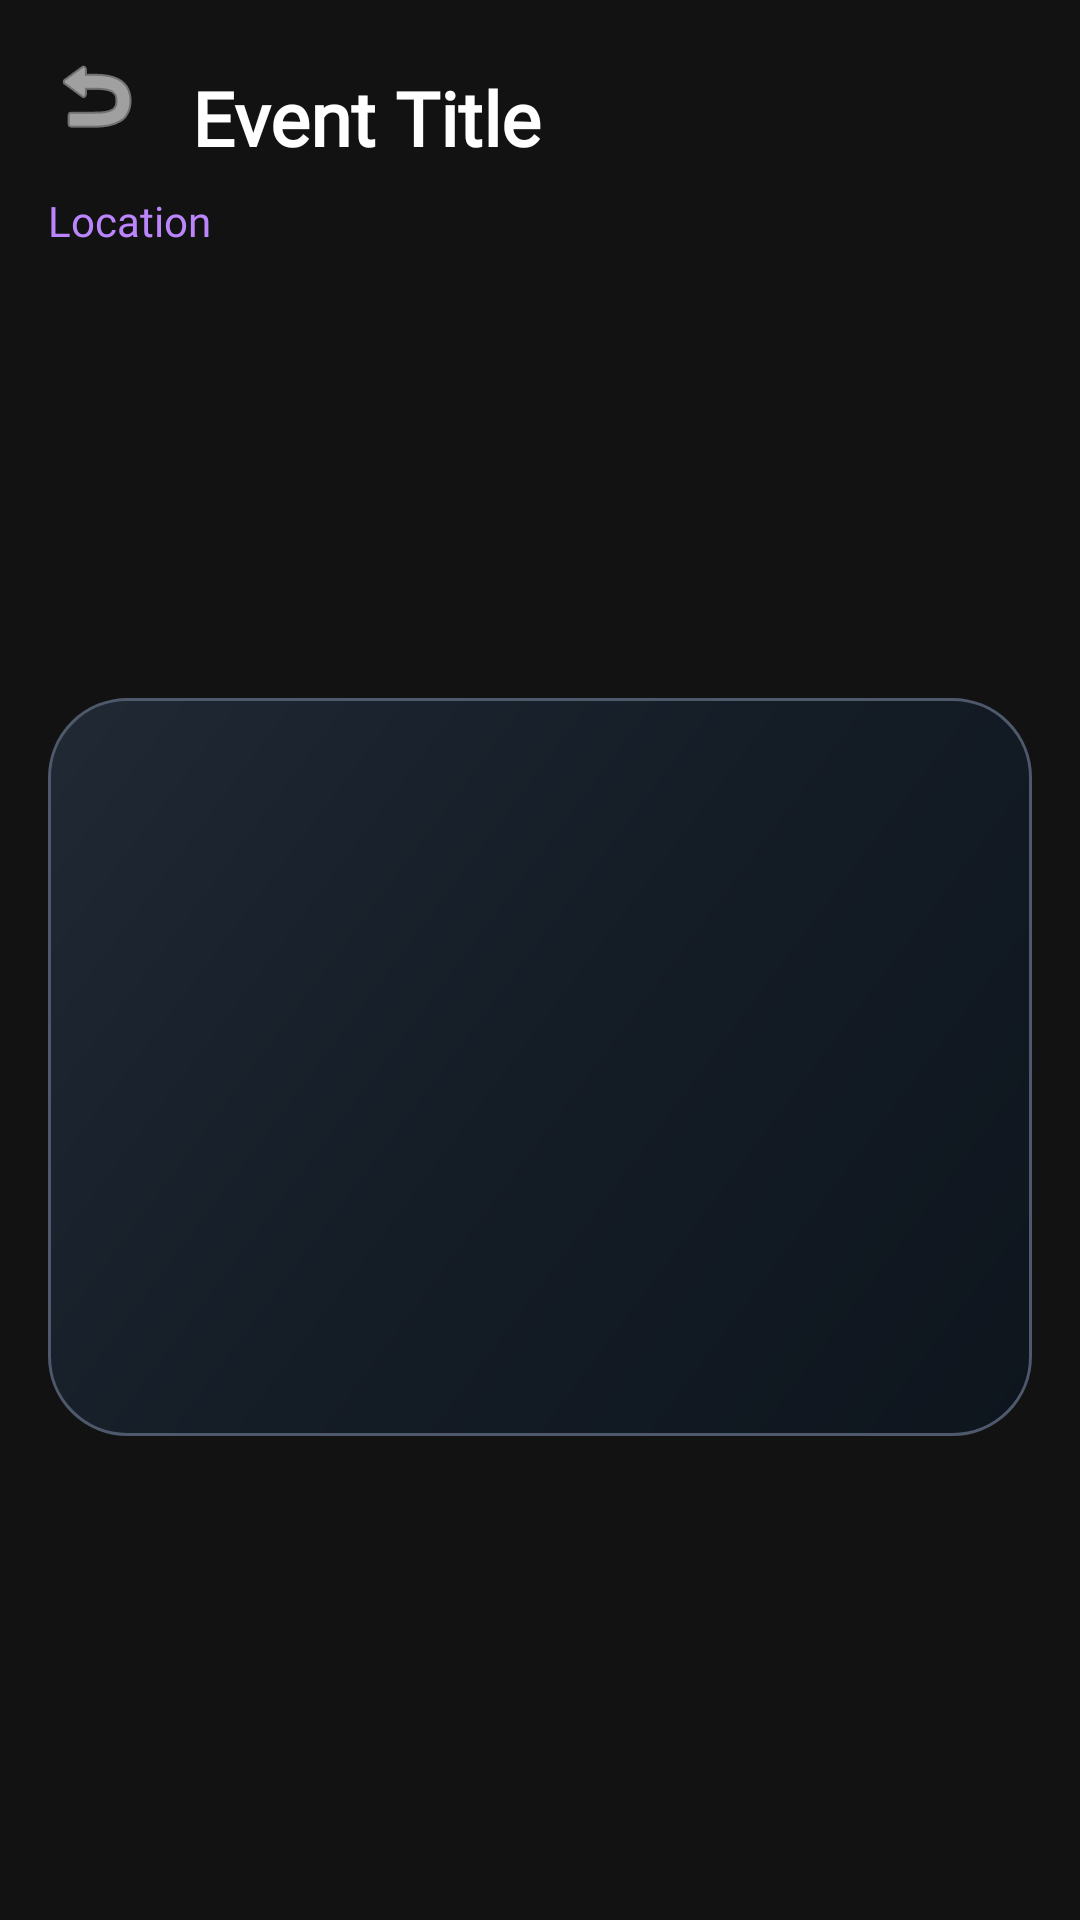

Produce the Android XML layout that renders to this screen, including the resource entries it uses.
<!-- AndroidManifest.xml: application theme Theme.SEprojectpart3 -->
<!-- res/layout/activity_campus_map.xml -->
<?xml version="1.0" encoding="utf-8"?>
<androidx.constraintlayout.widget.ConstraintLayout
    xmlns:android="http://schemas.android.com/apk/res/android"
    xmlns:app="http://schemas.android.com/apk/res-auto"
    android:layout_width="match_parent"
    android:layout_height="match_parent"
    android:background="#121212">

    
    <ImageButton
        android:id="@+id/btnBack"
        android:layout_width="48dp"
        android:layout_height="48dp"
        android:layout_marginStart="8dp"
        android:layout_marginTop="8dp"
        android:background="?attr/selectableItemBackgroundBorderless"
        android:contentDescription="Back"
        android:src="@android:drawable/ic_menu_revert"
        app:tint="#FFFFFF"
        app:layout_constraintStart_toStartOf="parent"
        app:layout_constraintTop_toTopOf="parent" />

    

    

    
    <TextView
        android:id="@+id/tvEventTitle"
        android:layout_width="0dp"
        android:layout_height="wrap_content"
        android:layout_marginStart="8dp"
        android:layout_marginEnd="16dp"
        android:fontFamily="@font/poppins"
        android:gravity="center_vertical"
        android:text="Event Title"
        android:textColor="#FFFFFF"
        android:textSize="25sp"
        android:textStyle="bold"
        app:layout_constraintBottom_toBottomOf="@id/btnBack"
        app:layout_constraintEnd_toEndOf="parent"
        app:layout_constraintHorizontal_bias="0.0"
        app:layout_constraintStart_toEndOf="@id/btnBack"
        app:layout_constraintTop_toTopOf="@id/btnBack"
        app:layout_constraintVertical_bias="1.0" />

    <TextView
        android:id="@+id/tvLocationName"
        android:layout_width="0dp"
        android:layout_height="wrap_content"
        android:layout_marginStart="16dp"
        android:layout_marginTop="8dp"
        android:layout_marginEnd="16dp"
        android:fontFamily="@font/poppins"
        android:text="Location"
        android:textColor="#BB86FC"
        android:textSize="14sp"
        app:layout_constraintEnd_toEndOf="parent"
        app:layout_constraintHorizontal_bias="0.0"
        app:layout_constraintStart_toStartOf="parent"
        app:layout_constraintTop_toBottomOf="@id/btnBack" />

    <TextView
        android:id="@+id/tvLocationDetails"
        android:layout_width="0dp"
        android:layout_height="wrap_content"
        android:layout_marginStart="16dp"
        android:layout_marginEnd="16dp"
        android:fontFamily="@font/poppins"
        android:textColor="#AAAAAA"
        android:textSize="12sp"
        android:visibility="gone"
        app:layout_constraintEnd_toEndOf="parent"
        app:layout_constraintStart_toStartOf="parent"
        app:layout_constraintTop_toBottomOf="@id/tvLocationName" />

    
    <FrameLayout
        android:id="@+id/mapContainer"
        android:layout_width="0dp"
        android:layout_height="0dp"
        android:layout_marginStart="16dp"
        android:layout_marginTop="12dp"
        android:layout_marginEnd="16dp"
        android:layout_marginBottom="24dp"
        app:layout_constraintBottom_toBottomOf="parent"
        app:layout_constraintDimensionRatio="4:3"
        app:layout_constraintEnd_toEndOf="parent"
        app:layout_constraintStart_toStartOf="parent"
        app:layout_constraintTop_toBottomOf="@id/tvLocationDetails">

        
        <ImageView
            android:id="@+id/imgCampusMap"
            android:layout_width="match_parent"
            android:layout_height="match_parent"
            android:contentDescription="Campus map"
            android:scaleType="fitCenter"
            android:src="@drawable/bg_card_dark" />

        
        <ImageView
            android:id="@+id/imgPin"
            android:layout_width="32dp"
            android:layout_height="32dp"
            android:contentDescription="Event location pin"
            android:src="@android:drawable/ic_menu_mylocation"
            android:visibility="gone" />

    </FrameLayout>

</androidx.constraintlayout.widget.ConstraintLayout>
<!-- resources referenced by this layout -->
<resources>
  <!-- drawable bg_card_dark (drawable) -->
  <?xml version="1.0" encoding="utf-8"?>
  <shape xmlns:android="http://schemas.android.com/apk/res/android"
      android:shape="rectangle">
      <gradient
          android:angle="315"
          android:startColor="#202934"
          android:centerColor="#141C26"
          android:endColor="#0E151D" />
      <corners android:radius="26dp" />
      <stroke
          android:width="1dp"
          android:color="#4E596B" />
  </shape>
  <style name="Theme.SEprojectpart3" parent="Base.Theme.SEprojectpart3" />
  <style name="Base.Theme.SEprojectpart3" parent="Theme.Material3.DayNight.NoActionBar">
          
          
      </style>
</resources>
